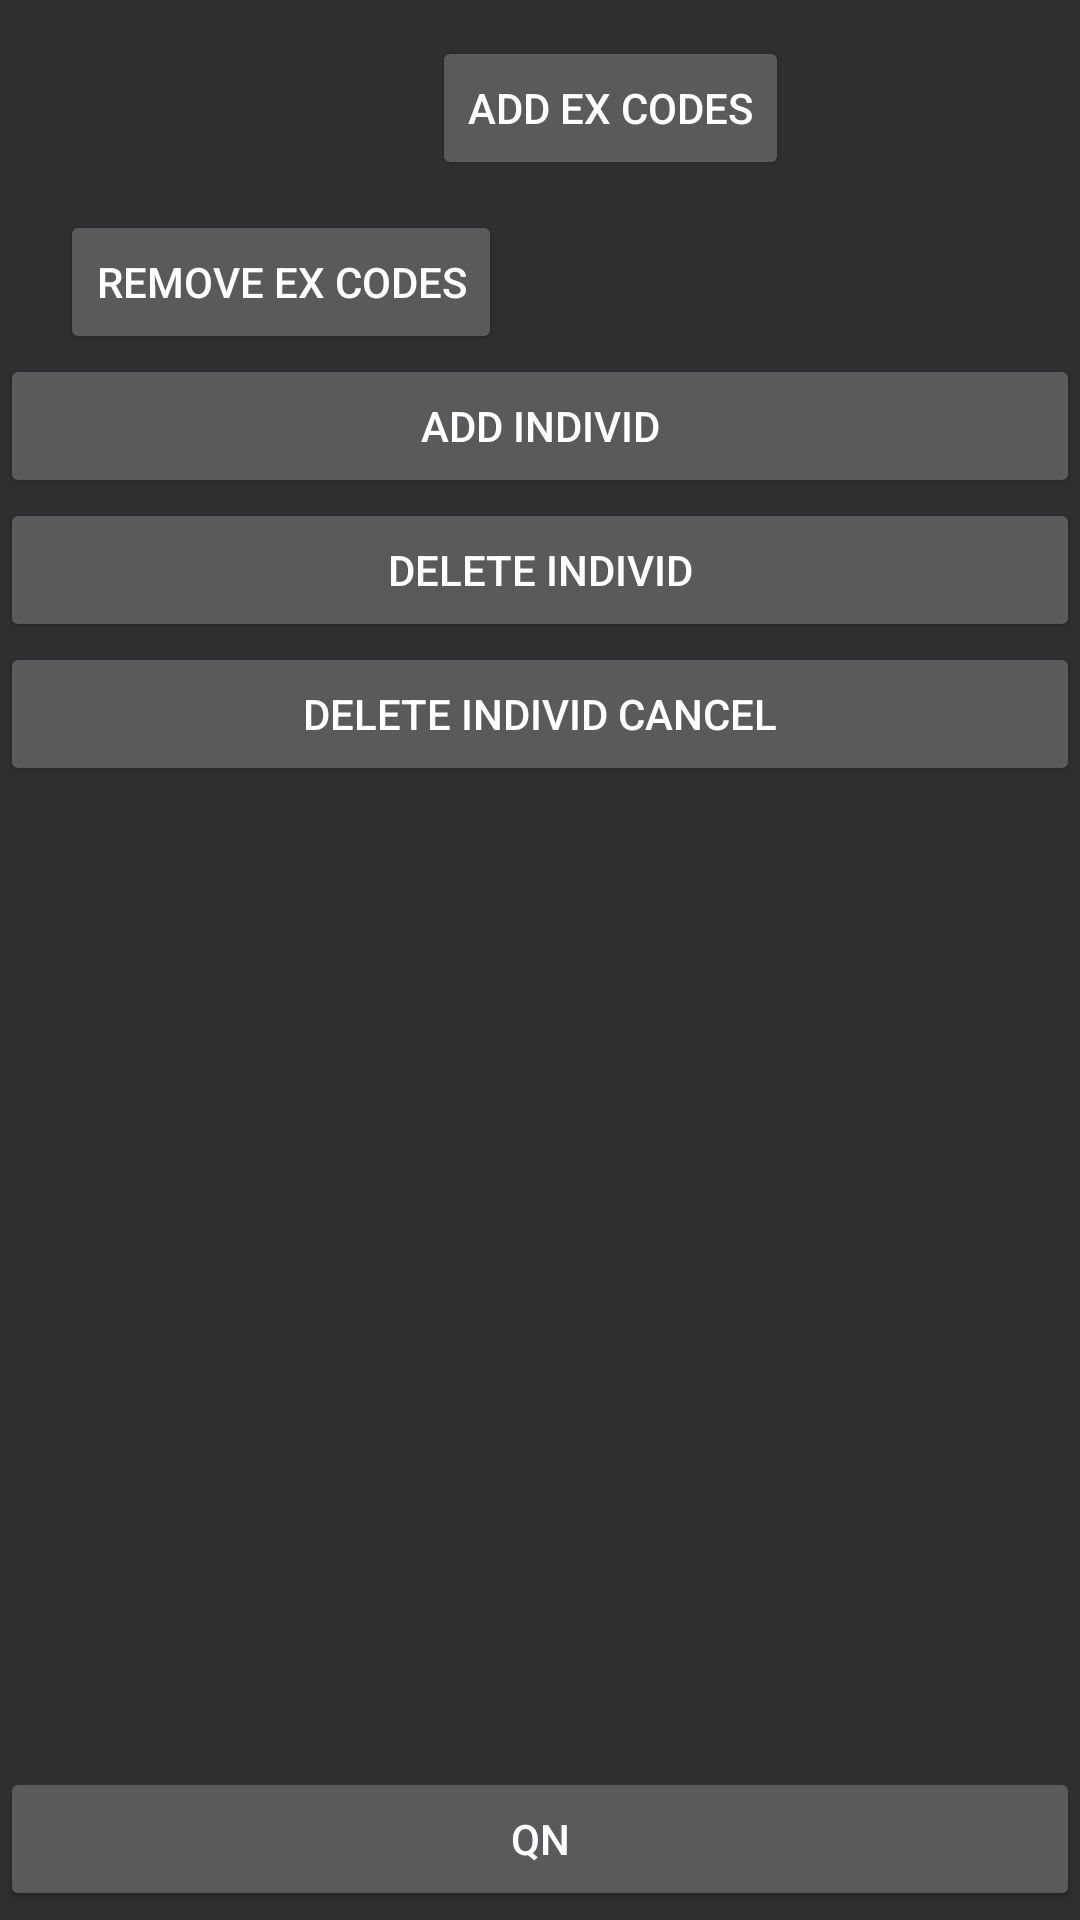

Here is an Android app screen rendered from its layout file. Give the layout XML and the strings, colors and styles it references.
<!-- AndroidManifest.xml: application theme Theme.AppCompat -->
<!-- res/layout/my_code_library_activity.xml -->
<?xml version="1.0" encoding="utf-8"?>
<LinearLayout xmlns:android="http://schemas.android.com/apk/res/android"
    android:layout_width="match_parent"
    android:layout_height="wrap_content"
    android:orientation="vertical">

    <Button
        android:id="@+id/button_addHardcodes"
        android:layout_width="wrap_content"
        android:layout_height="wrap_content"
        android:layout_marginStart="144dp"
        android:layout_marginTop="12dp"
        android:gravity="center"
        android:text="add ex codes" />

    <Button
        android:id="@+id/button_removeHardcodes"
        android:layout_width="wrap_content"
        android:layout_height="wrap_content"
        android:layout_marginStart="20dp"
        android:layout_marginTop="10dp"
        android:gravity="center"
        android:text="remove ex codes" />

    <Button
        android:id="@+id/button_add_individ"
        android:layout_width="match_parent"
        android:layout_height="wrap_content"
        android:text="Add Individ" />

    <Button
        android:id="@+id/button_del_individ"
        android:layout_width="match_parent"
        android:layout_height="wrap_content"
        android:text="Delete Individ" />
    <Button
        android:id="@+id/button_del_individ_cancel"
        android:layout_width="match_parent"
        android:layout_height="wrap_content"
        android:text="Delete Individ Cancel" />

    <ListView
        android:id="@+id/code_list_listview"
        android:layout_width="match_parent"
        android:layout_height="327dp" />

    <Button
        android:id="@+id/button_codelib_qn"
        android:layout_width="match_parent"
        android:layout_height="wrap_content"
        android:text="QN" />

</LinearLayout>
<!-- resources referenced by this layout -->
<resources>

</resources>
